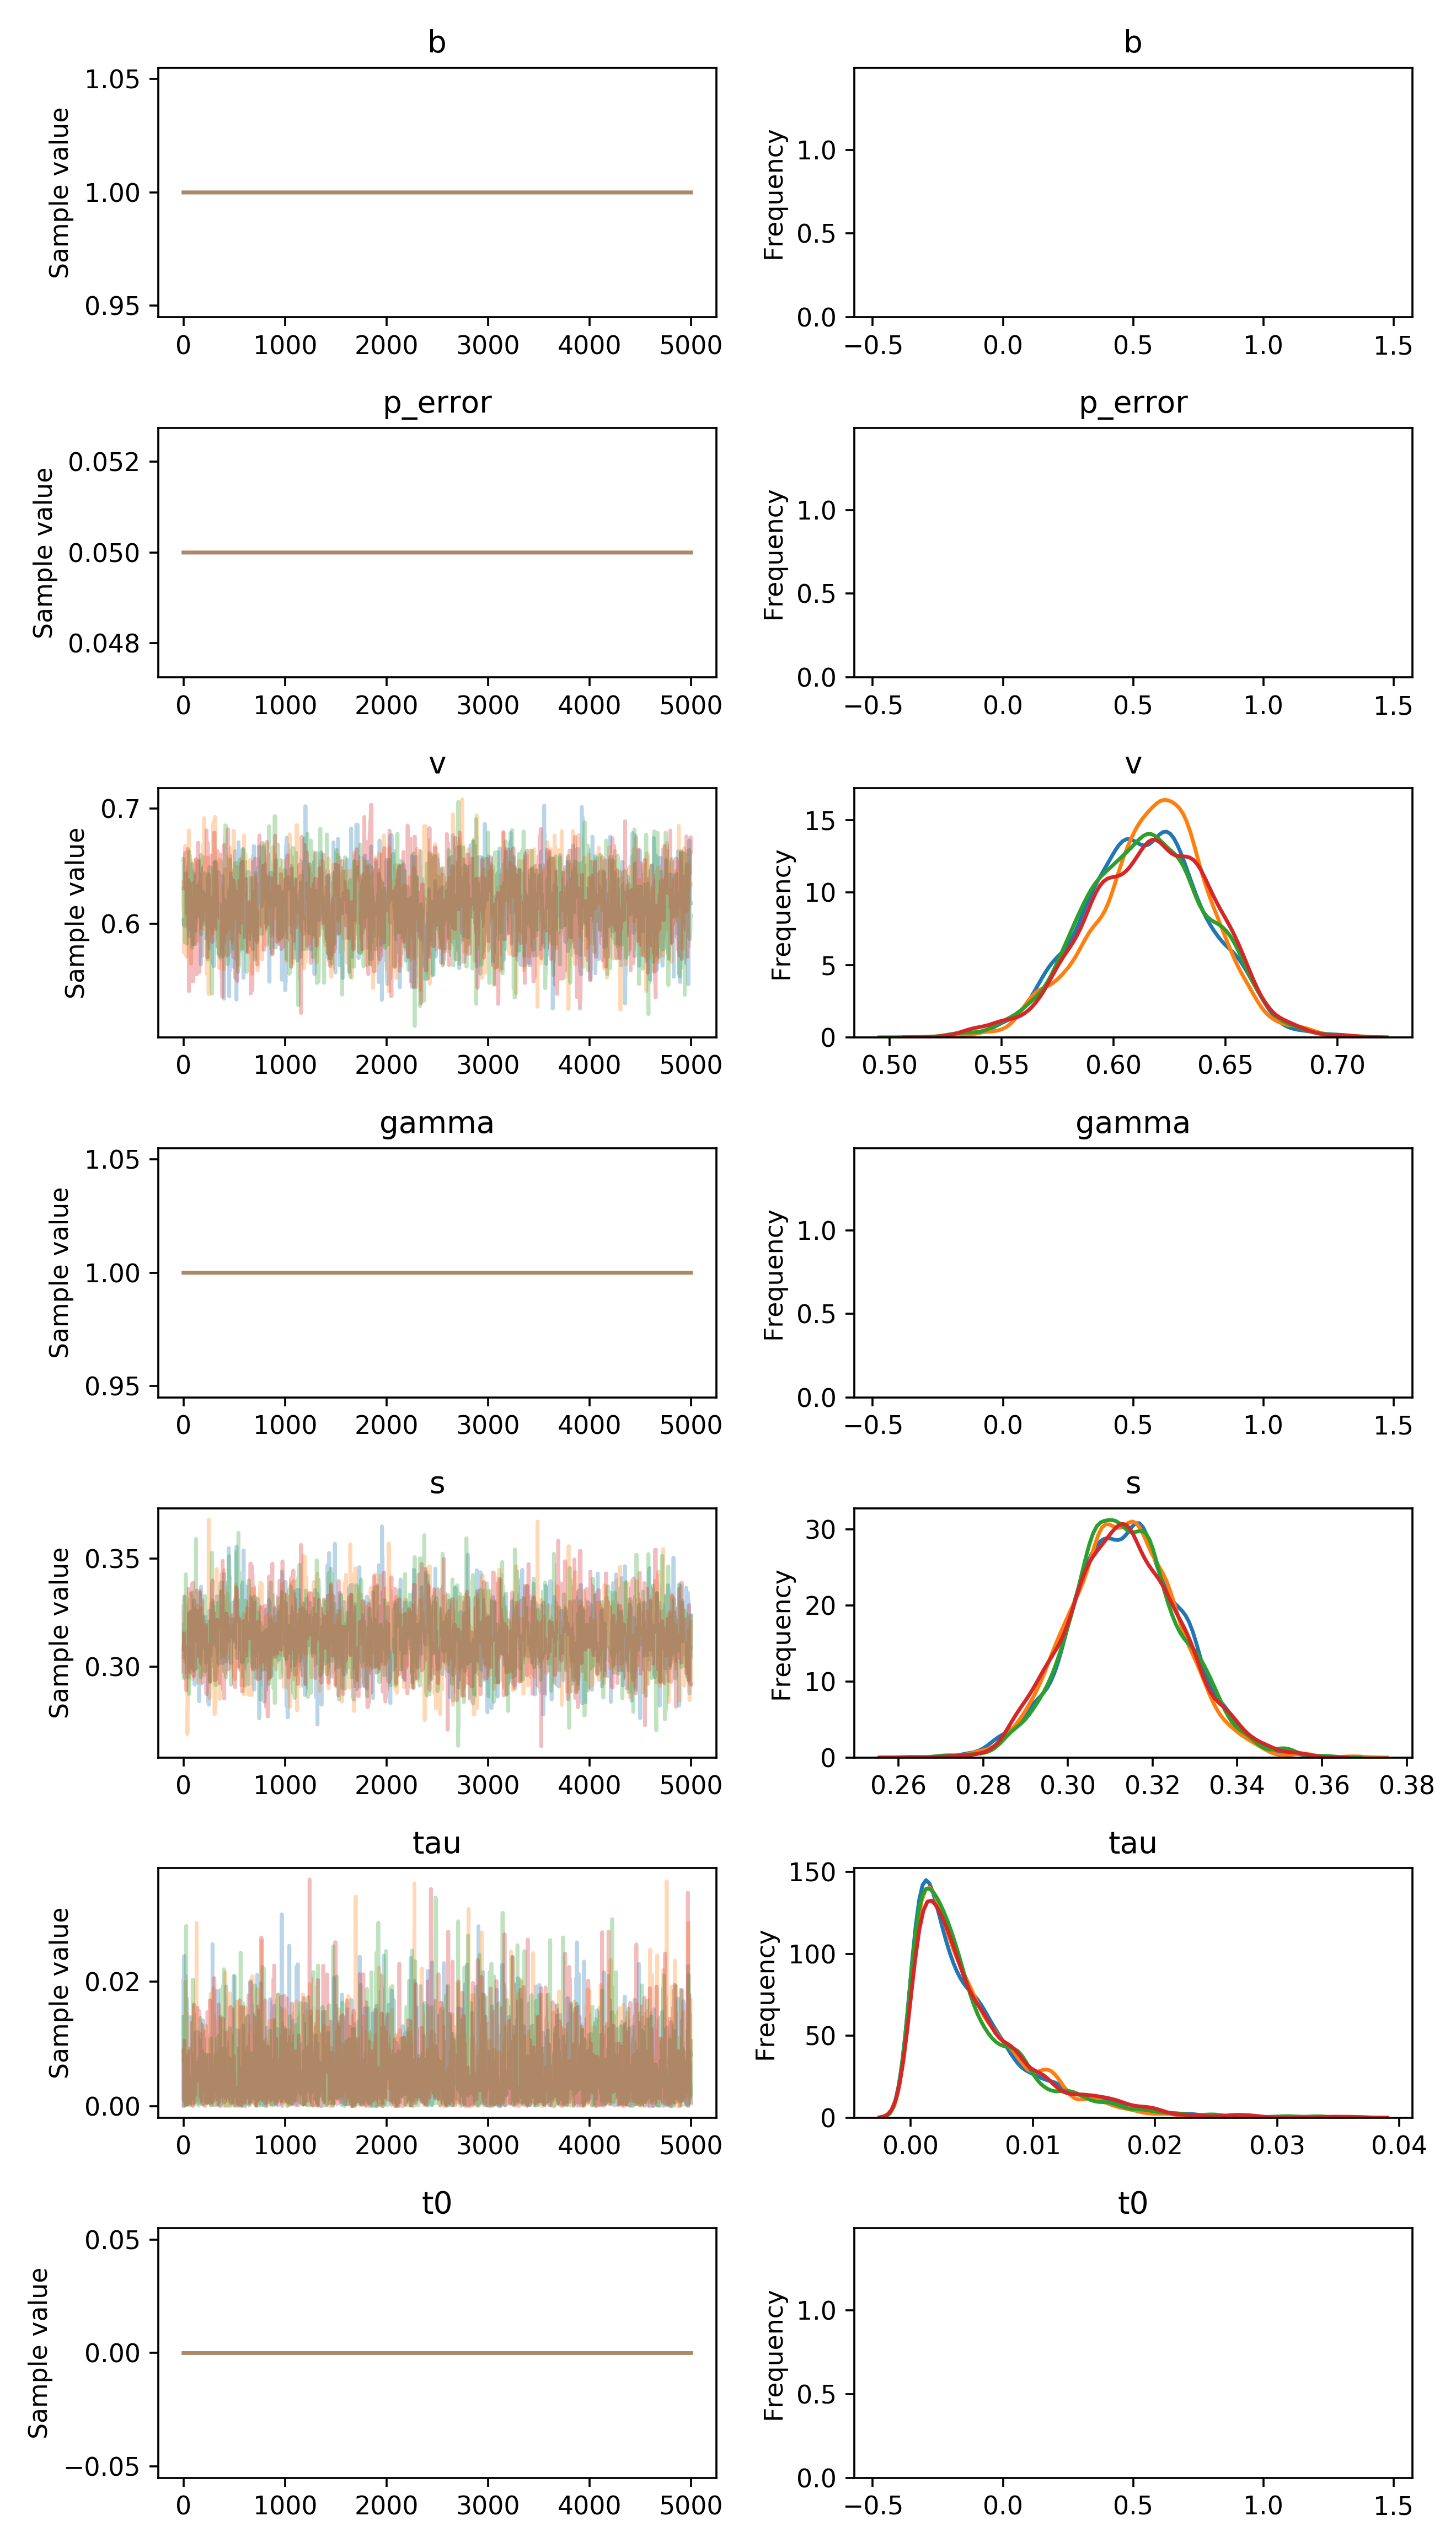

The table this chart was drawn from, first rows:
, b, p_error, v__0_0, gamma__0_0, s__0_0, tau__0_0, t0__0_0
0, 1.0, 0.05, 0.6032, 1.0, 0.3083, 8.686653559966499e-05, 0.0
1, 1.0, 0.05, 0.6032, 1.0, 0.3283, 0.02055, 0.0
2, 1.0, 0.05, 0.6032, 1.0, 0.3283, 0.02055, 0.0
3, 1.0, 0.05, 0.6032, 1.0, 0.3283, 0.001013, 0.0
4, 1.0, 0.05, 0.5987, 1.0, 0.3074, 0.001013, 0.0
5, 1.0, 0.05, 0.5987, 1.0, 0.3074, 0.001013, 0.0
6, 1.0, 0.05, 0.5987, 1.0, 0.3074, 0.02415, 0.0
7, 1.0, 0.05, 0.5987, 1.0, 0.3297, 0.01679, 0.0
8, 1.0, 0.05, 0.5987, 1.0, 0.3324, 0.005127, 0.0
9, 1.0, 0.05, 0.5987, 1.0, 0.3324, 0.003224, 0.0
10, 1.0, 0.05, 0.5987, 1.0, 0.3255, 0.003224, 0.0
11, 1.0, 0.05, 0.5987, 1.0, 0.3103, 0.003224, 0.0
12, 1.0, 0.05, 0.5987, 1.0, 0.3103, 0.003224, 0.0
13, 1.0, 0.05, 0.5987, 1.0, 0.3103, 0.001043, 0.0
14, 1.0, 0.05, 0.5987, 1.0, 0.3128, 0.005125, 0.0
15, 1.0, 0.05, 0.5987, 1.0, 0.3128, 0.01207, 0.0
16, 1.0, 0.05, 0.5987, 1.0, 0.3128, 0.01207, 0.0
17, 1.0, 0.05, 0.5981, 1.0, 0.3128, 0.007906, 0.0
18, 1.0, 0.05, 0.5981, 1.0, 0.3128, 0.007906, 0.0
19, 1.0, 0.05, 0.5981, 1.0, 0.3039, 0.007906, 0.0
20, 1.0, 0.05, 0.6071, 1.0, 0.3039, 0.007906, 0.0
21, 1.0, 0.05, 0.6071, 1.0, 0.3056, 0.02091, 0.0
22, 1.0, 0.05, 0.6036, 1.0, 0.3056, 0.001477, 0.0
23, 1.0, 0.05, 0.6437, 1.0, 0.3056, 0.001477, 0.0
24, 1.0, 0.05, 0.6437, 1.0, 0.3056, 0.001477, 0.0
25, 1.0, 0.05, 0.6437, 1.0, 0.3056, 0.001071, 0.0
26, 1.0, 0.05, 0.6437, 1.0, 0.3056, 0.001588, 0.0
27, 1.0, 0.05, 0.6437, 1.0, 0.3068, 0.001588, 0.0
28, 1.0, 0.05, 0.6437, 1.0, 0.3068, 0.001588, 0.0
29, 1.0, 0.05, 0.6254, 1.0, 0.3068, 0.0002257, 0.0
30, 1.0, 0.05, 0.6254, 1.0, 0.3068, 0.0005922, 0.0
31, 1.0, 0.05, 0.6254, 1.0, 0.2972, 0.0005922, 0.0
32, 1.0, 0.05, 0.6254, 1.0, 0.3078, 0.0005922, 0.0
33, 1.0, 0.05, 0.6254, 1.0, 0.3078, 0.01728, 0.0
34, 1.0, 0.05, 0.6254, 1.0, 0.3078, 0.01728, 0.0
35, 1.0, 0.05, 0.6254, 1.0, 0.311, 0.00342, 0.0
36, 1.0, 0.05, 0.6254, 1.0, 0.311, 0.005428, 0.0
37, 1.0, 0.05, 0.6254, 1.0, 0.311, 0.005428, 0.0
38, 1.0, 0.05, 0.6254, 1.0, 0.311, 0.005428, 0.0
39, 1.0, 0.05, 0.6254, 1.0, 0.311, 0.001129, 0.0
40, 1.0, 0.05, 0.6254, 1.0, 0.311, 0.001326, 0.0
41, 1.0, 0.05, 0.6356, 1.0, 0.311, 0.001326, 0.0
42, 1.0, 0.05, 0.6356, 1.0, 0.3165, 0.005628, 0.0
43, 1.0, 0.05, 0.6356, 1.0, 0.3165, 0.006227, 0.0
44, 1.0, 0.05, 0.6356, 1.0, 0.2949, 0.006227, 0.0
45, 1.0, 0.05, 0.6356, 1.0, 0.2949, 0.006227, 0.0
46, 1.0, 0.05, 0.6356, 1.0, 0.3095, 0.006227, 0.0
47, 1.0, 0.05, 0.6356, 1.0, 0.3095, 0.006227, 0.0
48, 1.0, 0.05, 0.6356, 1.0, 0.3095, 0.003004, 0.0
49, 1.0, 0.05, 0.6317, 1.0, 0.3095, 0.003004, 0.0
50, 1.0, 0.05, 0.6374, 1.0, 0.3095, 0.003004, 0.0
51, 1.0, 0.05, 0.6374, 1.0, 0.3095, 0.0004073, 0.0
52, 1.0, 0.05, 0.6374, 1.0, 0.3093, 0.0004073, 0.0
53, 1.0, 0.05, 0.6238, 1.0, 0.3093, 0.0004758, 0.0
54, 1.0, 0.05, 0.6238, 1.0, 0.3019, 0.00578, 0.0
55, 1.0, 0.05, 0.6238, 1.0, 0.3247, 0.00578, 0.0
56, 1.0, 0.05, 0.6238, 1.0, 0.3115, 0.00578, 0.0
57, 1.0, 0.05, 0.5891, 1.0, 0.3167, 0.00578, 0.0
58, 1.0, 0.05, 0.5891, 1.0, 0.3167, 0.00578, 0.0
59, 1.0, 0.05, 0.6001, 1.0, 0.3186, 0.00578, 0.0
... 19,940 more rows
